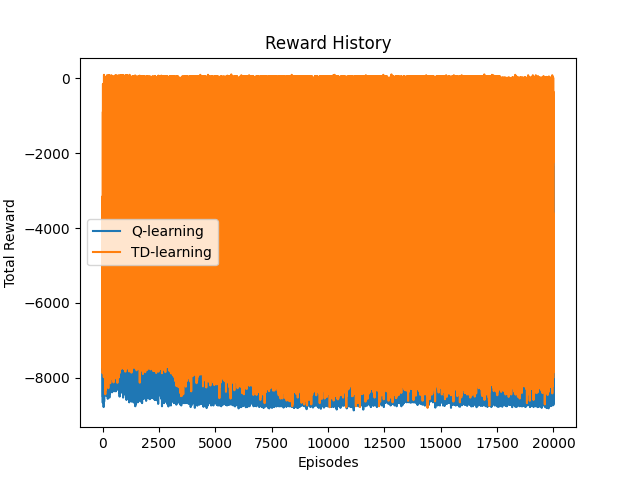

The file beside this chart, header and first rows:
Episode, Reward
0, -7720
1, -7582
2, -7764
3, -7629
4, -7408
5, -7688
6, -7521
7, -8602
8, -8078
9, -7467
10, -8664
11, -7784
12, -7803
13, -8089
14, -7774
15, -7554
16, -8233
17, -8508
18, -7523
19, -8191
20, -8341
21, -8506
22, -7545
23, -8569
24, -8086
25, -7584
26, -7607
27, -7783
28, -7398
29, -8059
30, -8086
31, -8359
32, -7625
33, -7618
34, -8674
35, -7624
36, -8342
37, -7699
38, -8149
39, -7477
40, -7615
41, -7394
42, -7804
43, -7395
44, -7792
45, -8036
46, -8468
47, -7331
48, -8779
49, -8170
50, -7731
51, -7362
52, -7372
53, -7386
54, -8330
55, -8268
56, -7838
57, -7575
58, -7849
59, -7606
... 19,940 more rows
